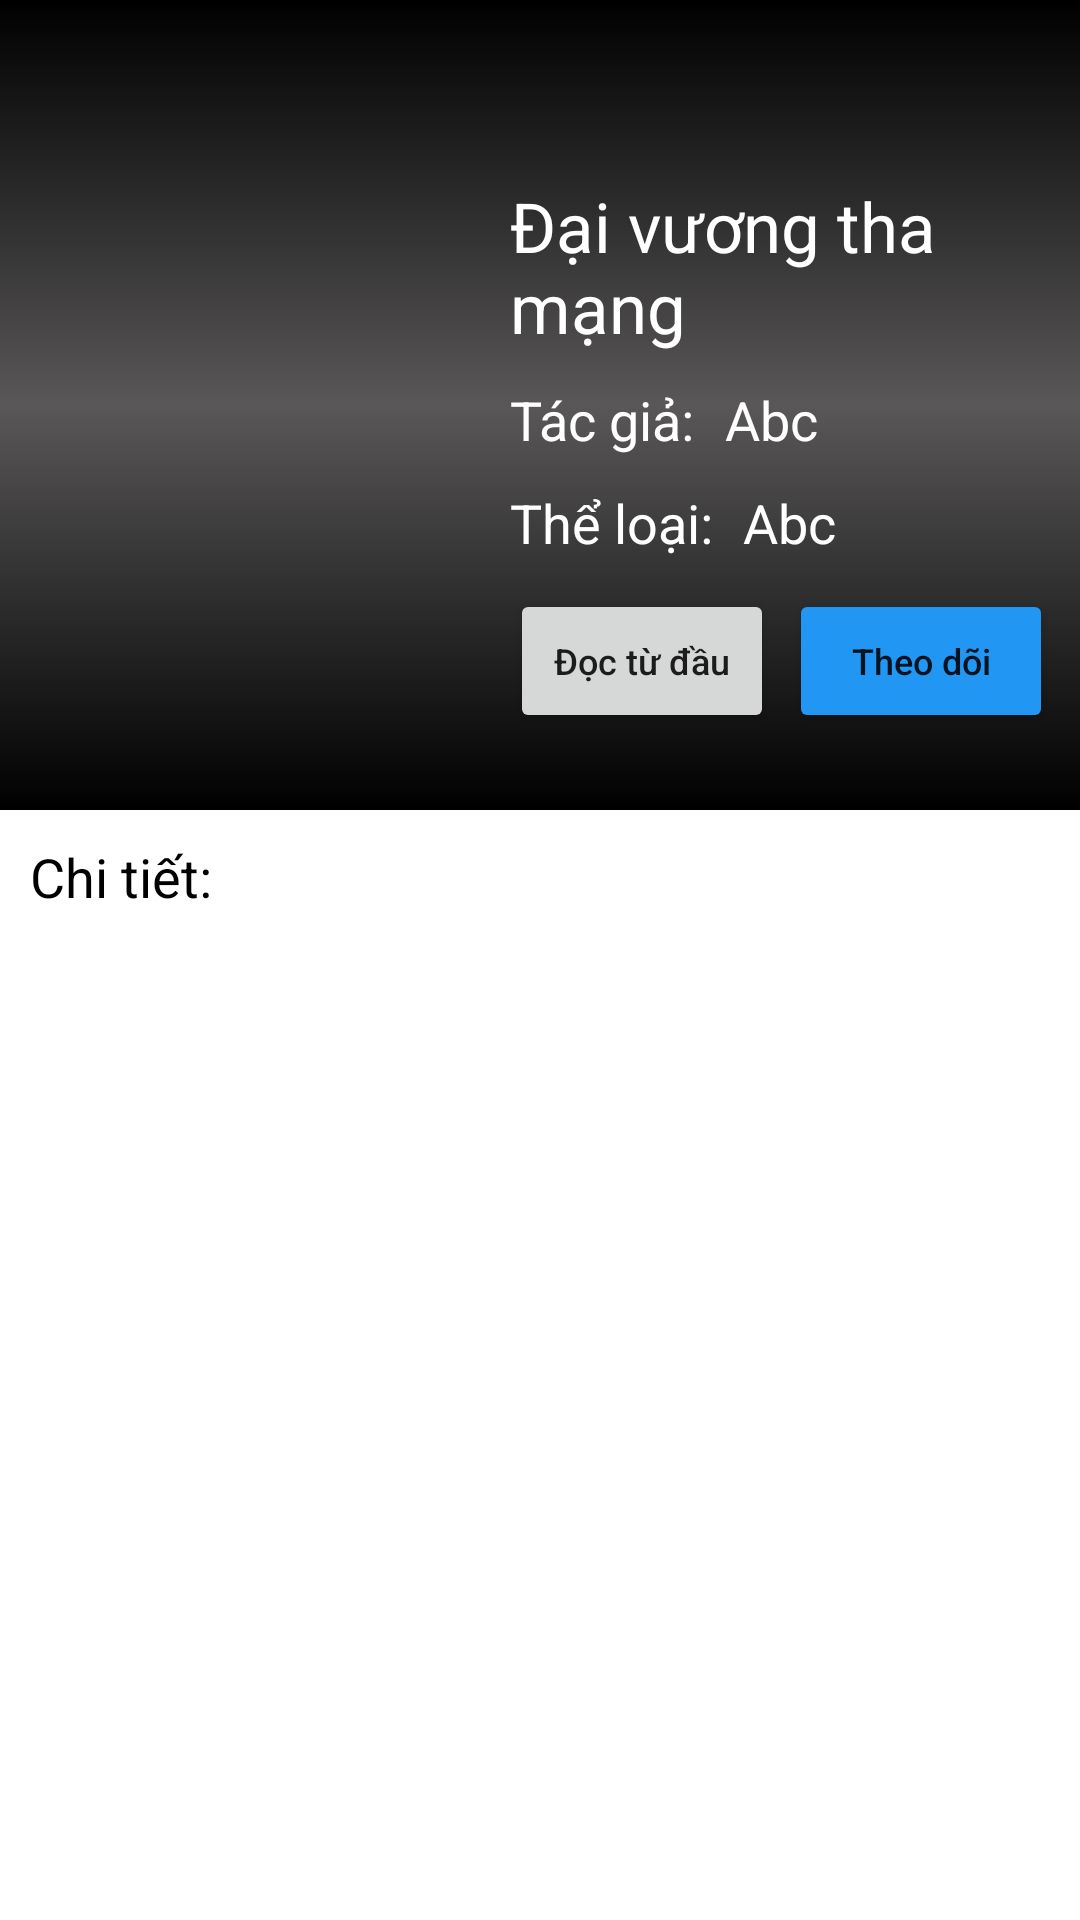

Reconstruct the res/layout file that produces this screen, plus the resources it refers to.
<!-- AndroidManifest.xml: application theme Theme.AppComic -->
<!-- res/layout/fragment_information.xml -->
<?xml version="1.0" encoding="utf-8"?>
<RelativeLayout xmlns:android="http://schemas.android.com/apk/res/android"
    xmlns:tools="http://schemas.android.com/tools"
    android:layout_width="match_parent"
    android:layout_height="match_parent"
    tools:context=".InformationFragment">

    <LinearLayout
        android:layout_width="match_parent"
        android:layout_height="match_parent"
        android:orientation="vertical">
        <LinearLayout
            android:background="@drawable/gradient_info"
            android:orientation="vertical"
            android:layout_width="match_parent"
            android:layout_height="wrap_content">
            <ImageButton
                android:id="@+id/btnBack"
                android:background="@android:color/transparent"
                android:src="@drawable/ic_baseline_arrow_back_24"
                android:layout_width="50dp"
                android:layout_height="50dp"/>
            <LinearLayout
                android:orientation="horizontal"
                android:layout_width="wrap_content"
                android:layout_height="wrap_content">
                <ImageView
                    android:layout_margin="10dp"
                    android:src="@drawable/daivuongthamang"
                    android:id="@+id/imgInfoC"
                    android:layout_width="150dp"
                    android:layout_height="200dp"
                    android:scaleType="centerCrop" />
                <LinearLayout
                    android:orientation="vertical"
                    android:layout_width="wrap_content"
                    android:layout_height="wrap_content">
                    <TextView
                        android:layout_marginTop="10dp"
                        android:id="@+id/tvNameComicIF"
                        android:layout_width="wrap_content"
                        android:layout_height="wrap_content"
                        android:text="Đại vương tha mạng"
                        android:textColor="@color/white"
                        android:textSize="23dp" />
                    <LinearLayout
                        android:layout_marginTop="10dp"
                        android:orientation="horizontal"
                        android:layout_width="wrap_content"
                        android:layout_height="wrap_content">
                        <TextView
                            android:layout_marginRight="10dp"
                            android:textSize="18dp"
                            android:text="Tác giả:"
                            android:textColor="@color/white"
                            android:layout_width="wrap_content"
                            android:layout_height="wrap_content"/>
                        <TextView
                            android:id="@+id/tvTacGiaIF"
                            android:layout_width="wrap_content"
                            android:layout_height="wrap_content"
                            android:text="Abc"
                            android:textColor="@color/white"
                            android:textSize="18dp" />
                    </LinearLayout>
                    <LinearLayout
                        android:layout_marginTop="10dp"
                        android:orientation="horizontal"
                        android:layout_width="wrap_content"
                        android:layout_height="wrap_content">
                        <TextView
                            android:layout_marginRight="10dp"
                            android:textSize="18dp"
                            android:text="Thể loại:"
                            android:textColor="@color/white"
                            android:layout_width="wrap_content"
                            android:layout_height="wrap_content"/>
                        <TextView
                            android:id="@+id/tvTheLoaiIF"
                            android:layout_width="wrap_content"
                            android:layout_height="wrap_content"
                            android:text="Abc"
                            android:textColor="@color/white"
                            android:textSize="18dp" />
                    </LinearLayout>
                    <LinearLayout
                        android:layout_marginTop="10dp"
                        android:orientation="horizontal"
                        android:layout_width="wrap_content"
                        android:layout_height="wrap_content">
                        <Button
                            android:textSize="12dp"
                            android:textAllCaps="false"
                            android:text="Đọc từ đầu"
                            android:layout_width="wrap_content"
                            android:layout_height="wrap_content"/>
                        <Button
                            android:id="@+id/btnTheoDoi"
                            android:backgroundTint="#2196F3"
                            android:layout_marginLeft="5dp"
                            android:textSize="12dp"
                            android:textAllCaps="false"
                            android:text="Theo dõi"
                            android:layout_width="wrap_content"
                            android:layout_height="wrap_content"/>
                    </LinearLayout>
                </LinearLayout>
            </LinearLayout>
        </LinearLayout>
        <TextView
            android:layout_margin="10dp"
            android:text="Chi tiết:"
            android:textSize="18dp"
            android:textColor="@color/black"
            android:layout_width="wrap_content"
            android:layout_height="wrap_content"/>
        <TextView
            android:id="@+id/tvTomtatIF"
            android:textColor="@color/black"
            android:layout_marginLeft="10dp"
            android:layout_marginRight="10dp"
            android:textSize="16dp"
            android:layout_width="wrap_content"
            android:layout_height="wrap_content"/>
        <androidx.recyclerview.widget.RecyclerView
            android:id="@+id/recyclerViewChapter"
            android:layout_width="match_parent"
            android:layout_height="match_parent"/>
    </LinearLayout>

</RelativeLayout>
<!-- resources referenced by this layout -->
<resources>
  <color name="black">#FF000000</color>
  <color name="white">#FFFFFFFF</color>
  <!-- drawable gradient_info (drawable) -->
  <?xml version="1.0" encoding="utf-8"?>
  <selector xmlns:android="http://schemas.android.com/apk/res/android">
      <item>
          <shape>
              <gradient
                  android:angle="90"
                  android:startColor="#000000"
                  android:endColor="#000000"
                  android:centerColor="#595757"
                  android:type="linear" />
          </shape>
      </item>
  </selector>
  <style name="Theme.AppComic" parent="Theme.MaterialComponents.Light.NoActionBar">
          
          <item name="colorPrimary">#FF5722</item>
          <item name="colorPrimaryVariant">@color/black</item>
          <item name="colorOnPrimary">@color/white</item>
          
          <item name="colorSecondary">@color/teal_200</item>
          <item name="colorSecondaryVariant">@color/teal_700</item>
          <item name="colorOnSecondary">@color/black</item>
          
          <item name="android:statusBarColor" tools:targetApi="l">?attr/colorPrimaryVariant</item>
          
      </style>
  <color name="teal_200">#FF03DAC5</color>
  <color name="teal_700">#FF018786</color>
</resources>
